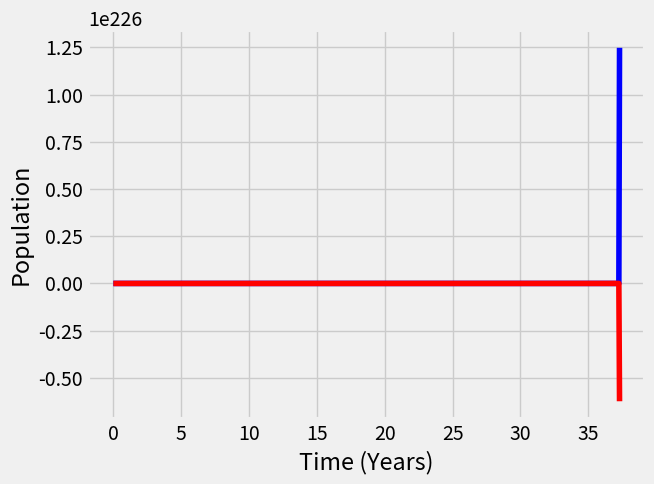

Python code for this plot: (Note: this script raises an exception after producing the figure.)
# -*- coding: utf-8 -*-
"""
Created on Tue Sep 26 10:12:48 2023

[redacted]





"""

import numpy as np
import matplotlib.pyplot as plt
from scipy.integrate import solve_ivp
from dataclasses import dataclass
import os

plt.style.use("fivethirtyeight")


@dataclass
class modelrundata:
    times: list[float]
    prey: list[float]
    pred: list[float]
    label: str

    def __post_init__(self):
        if len(self.prey) != len(self.times) or len(self.pred) != len(self.times):
            raise ValueError("Lists are not the same length! Doesn't make sense!")


# Competition equations
def dNdt_comp(t, variables, alpha, beta, delta, gamma):
    # prey population
    x = variables[0]

    # predator population
    y = variables[1]

    dn1dt = (alpha * x * (1 - x)) - (beta * x * y)
    dn2dt = (delta * y * (1 - y)) - (gamma * x * y)

    return (dn1dt, dn2dt)


# Predator-Prey equations
def simulation(t, variables, alpha, beta, delta, gamma):
    # prey population
    x = variables[0]

    # predator population
    y = variables[1]

    # derivatives
    dxdt = (alpha * x) - (beta * x * y)
    dydt = (-delta * y) + (gamma * x * y)

    return (dxdt, dydt)


def taylor_step(deriv_func, prey, pred, dt, a, b, c, d) -> float:
    """
    Take First Order Taylor Step  Forward given a dt and initial vals

    """

    results = deriv_func(dt, [prey, pred], a, b, c, d)
    prey_deriv = dt * results[0]
    pred_deriv = dt * results[1]

    return prey + prey_deriv, pred + pred_deriv


def euler_method(
    deriv_func,
    N_prey_init: float,
    N_pred_init: float,
    a,
    b,
    c,
    d,
    dt: float = 1,
    t_stop: float = 600,
) -> modelrundata:
    """
    Define Euler Method
    """

    ## Create Initial Arrays ##
    times = np.arange(0, t_stop, dt)
    solution_prey = np.zeros(len(times))
    solution_pred = np.zeros(len(times))

    ## Set Initial Conditions ##
    solution_prey[0] = N_prey_init
    solution_pred[0] = N_pred_init

    ## Run Euler Method with taylor_step function##
    for index, value in enumerate(times[0:-1]):
        solution_prey[index + 1], solution_pred[index + 1] = taylor_step(
            deriv_func, solution_prey[index], solution_pred[index], dt, a, b, c, d
        )

    ## Return Results ##
    return times, solution_prey, solution_pred


def make_plotting_folder():
    if not os.path.exists("Lab2/Plots"):
        os.mkdir("Lab2/Plots")
    return "Lab2/Plots"


def plot(model_data: modelrundata) -> None:
    fig, axes = plt.subplots(1)
    axes.plot(model_data.times, model_data.prey, color="b")
    axes.plot(model_data.times, model_data.pred, color="r")
    axes.set_ylabel("Population")
    axes.set_xlabel("Time (Years)")
    plot_dir = make_plotting_folder()
    plot_name = model_data.label + "_Plot.pdf"
    plt.savefig(os.path.join(plot_dir, plot_name), format="pdf", bbox_inches="tight")
    # plt.show(block=False)


def main():
    ## Set Model Parameters ##
    alpha = 1
    beta = 2
    delta = 1
    gamma = 3
    N1initial = 0.3
    N2initial = 0.6
    dT = 0.05
    t_stop = 100

    ##################### Running Predator - Prey with two methods ############################################

    # Run Euler Method
    times, prey, pred = euler_method(
        simulation, N2initial, N1initial, alpha, beta, gamma, delta, dT, t_stop
    )
    predpreyeulerdata = modelrundata(times, prey, pred, "Predator_Prey_Euler")

    # Run RK8 Method
    predprey_ode = solve_ivp(
        simulation,
        [0, t_stop],
        [N1initial, N2initial],
        args=[alpha, beta, delta, gamma],
        method="DOP853",
        max_step=dT,
    )
    timepp, N1pp, N2pp = predprey_ode.t, predprey_ode.y[0, :], predprey_ode.y[1, :]
    predpreyRK8modeldata = modelrundata(timepp, N1pp, N2pp, "Predator_Prey_RK8")

    ##################### Running Competition with two methods############################################

    # Run Euler Method
    times, prey, pred = euler_method(
        dNdt_comp, N2initial, N1initial, alpha, beta, gamma, delta, dT, t_stop
    )
    compeulerdata = modelrundata(times, prey, pred, "Competition_Euler")

    # Run RK8 Method
    comp_ode = solve_ivp(
        dNdt_comp,
        [0, t_stop],
        [N1initial, N2initial],
        args=[alpha, beta, delta, gamma],
        method="DOP853",
        max_step=dT,
    )

    timecomp, N1comp, N2comp = comp_ode.t, comp_ode.y[0, :], comp_ode.y[1, :]
    compRK8modeldata = modelrundata(timecomp, N1comp, N2comp, "Competition_RK8")

    ## Plot Single Line Preliminary Analysis Model Data ##
    plot(predpreyeulerdata)
    plot(predpreyRK8modeldata)
    plot(compRK8modeldata)
    plot(compeulerdata)


if __name__ == "__main__":
    main()
